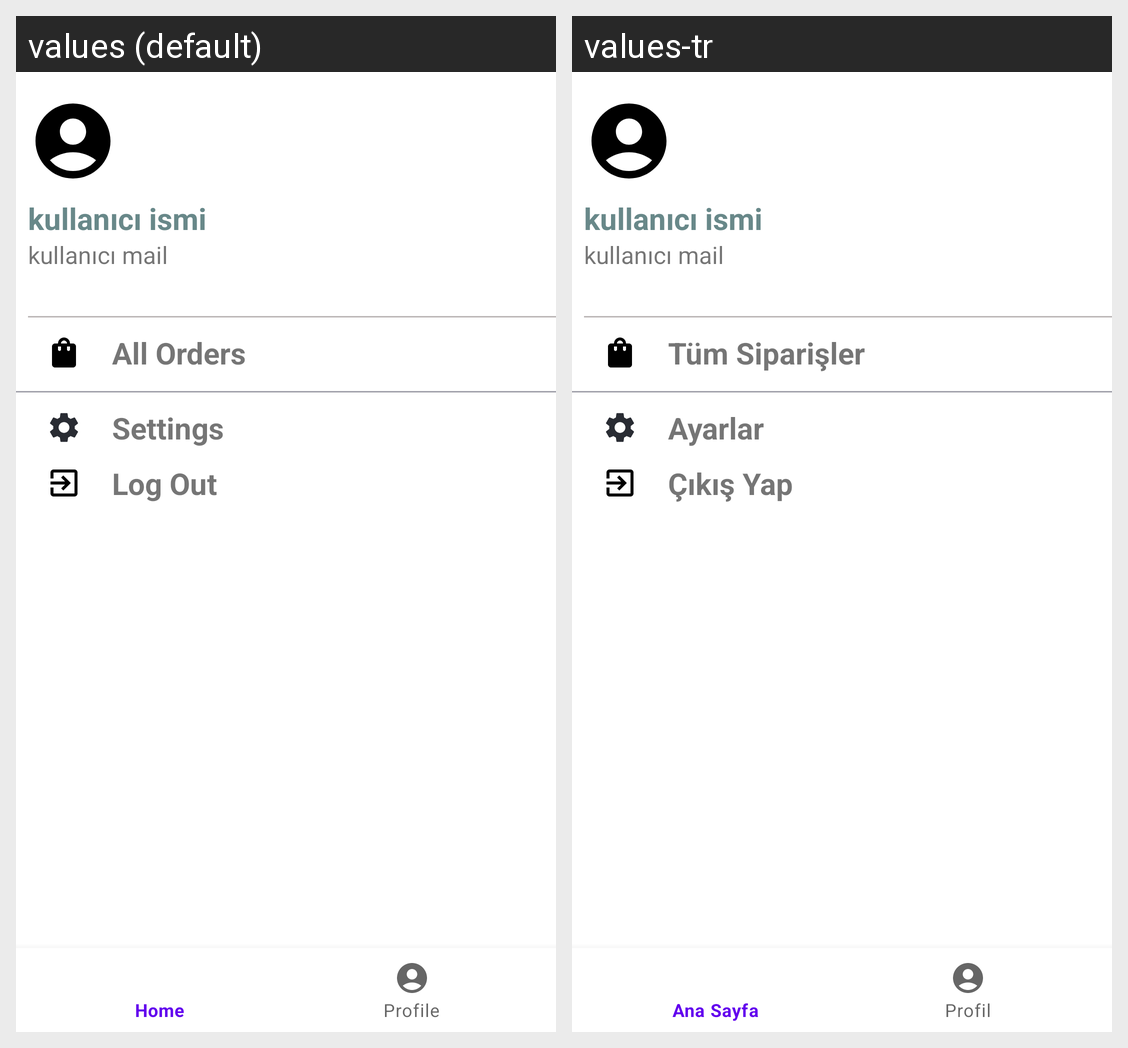

Here is an Android app screen in its default locale and in the app's own translations. Write out the translated-string differences for the strings that appear on this screen.
Android screen res/layout/activity_admin_profile.xml rendered under 2 locales, left to right: values (default), values-tr. Device: Nexus 5 (rendered at 1080×1920; each locale shown at half size, 540×960, under a caption strip naming it); theme Theme.BuyGo.
Strings drawn on this screen, with the default value and each locale's value (text and hints the layout hard-codes, and strings that could not be matched under every locale, appear in the picture but are not listed):

orders
  values: All Orders
  values-tr: Tüm Siparişler

Settings
  values: Settings
  values-tr: Ayarlar

quit
  values: Log Out
  values-tr: Çıkış Yap
